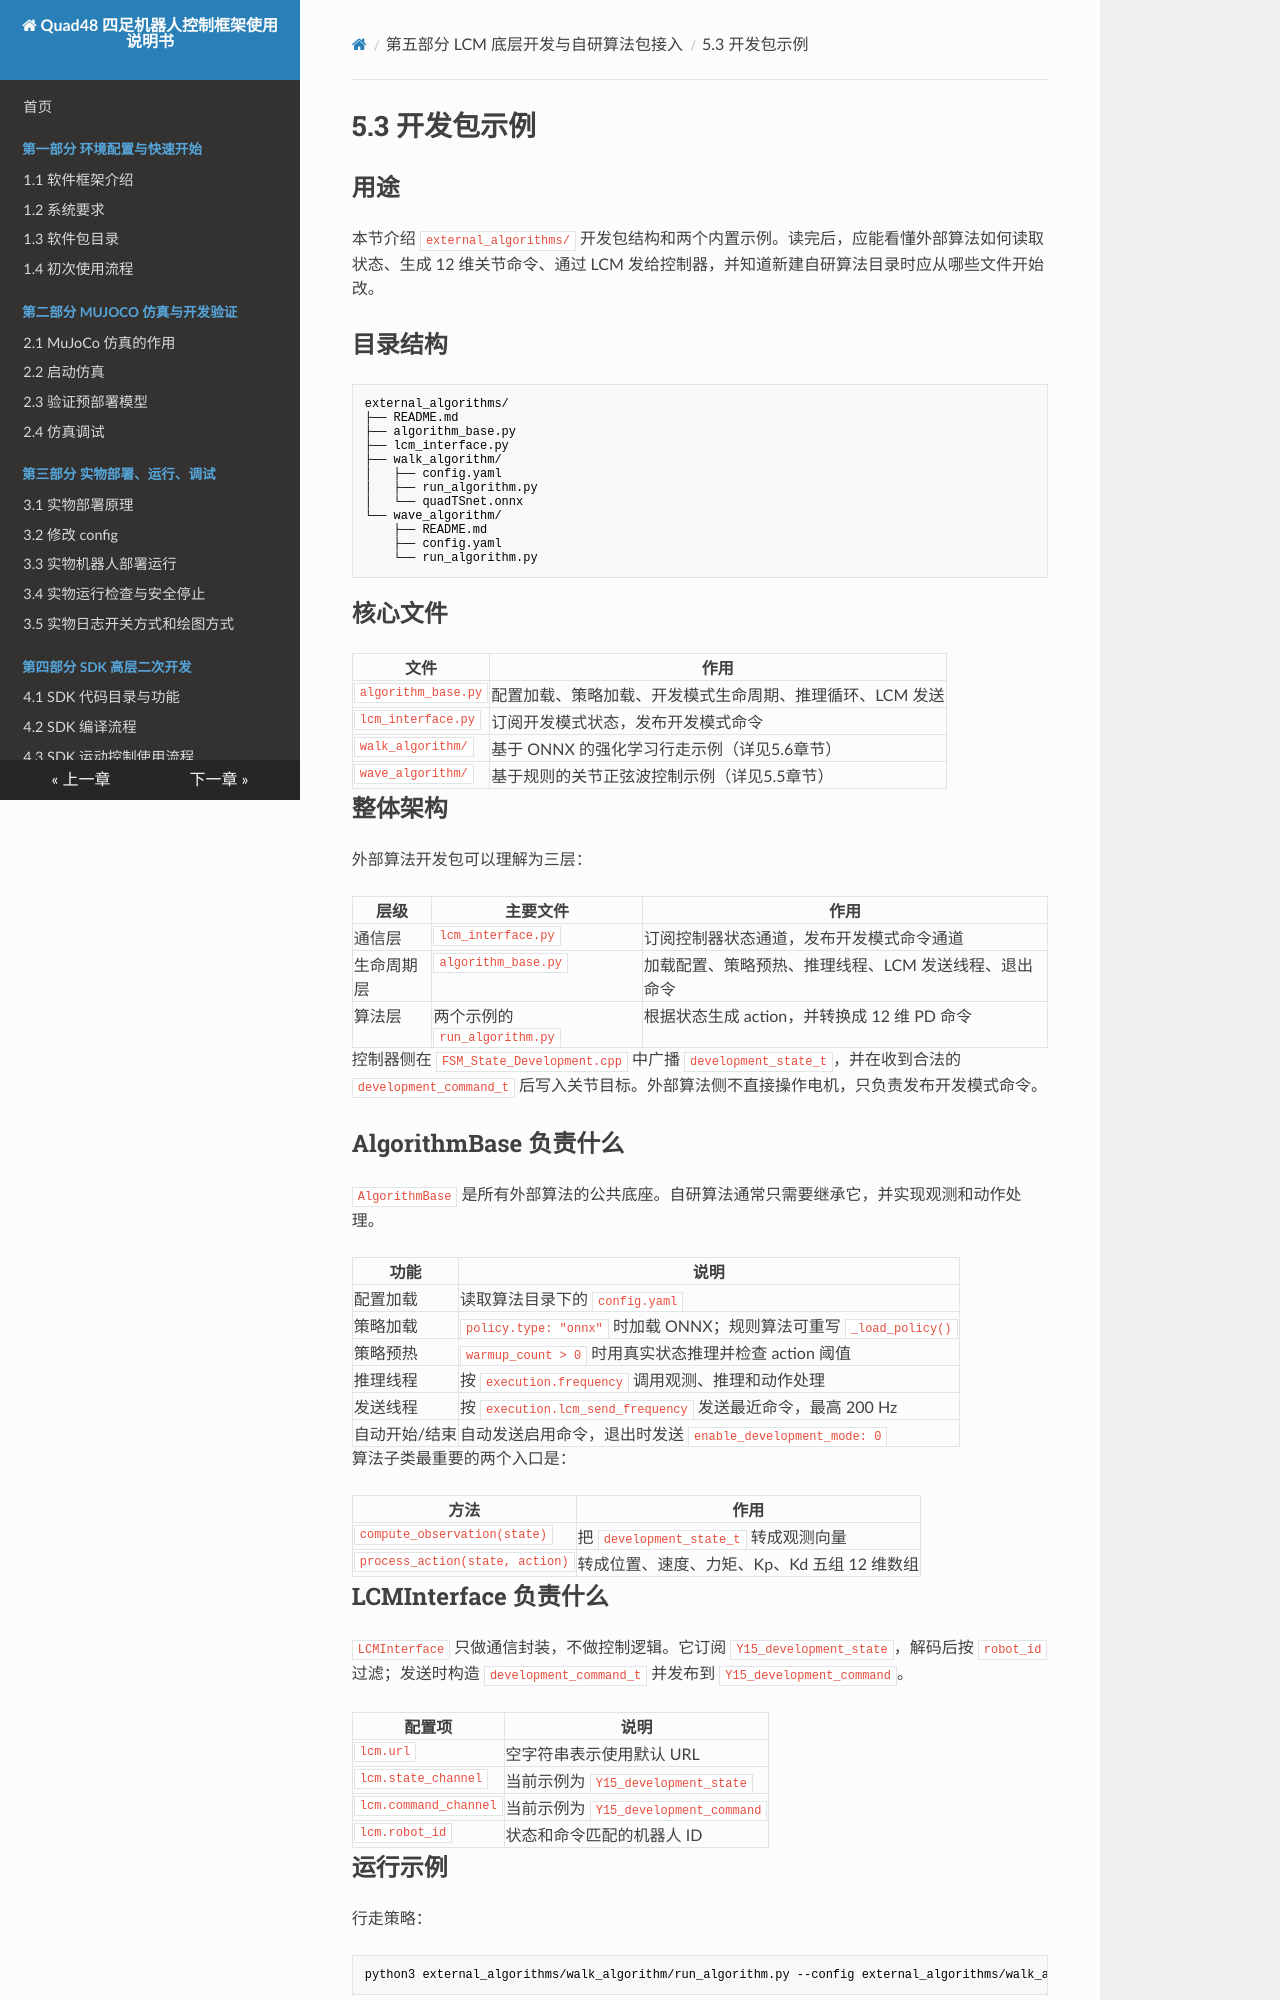

repository: YoboticsHub/yobotics_quad48 · page: zh/part-5-lcm-dev/3.dev-package-examples.html · generator: mkdocs

# 5.3 开发包示例

## 用途

本节介绍 `external_algorithms/` 开发包结构和两个内置示例。读完后，应能看懂外部算法如何读取状态、生成 12 维关节命令、通过 LCM 发给控制器，并知道新建自研算法目录时应从哪些文件开始改。

## 目录结构

```text
external_algorithms/
├── README.md
├── algorithm_base.py
├── lcm_interface.py
├── walk_algorithm/
│   ├── config.yaml
│   ├── run_algorithm.py
│   └── quadTSnet.onnx
└── wave_algorithm/
    ├── README.md
    ├── config.yaml
    └── run_algorithm.py
```

## 核心文件

| 文件 | 作用 |
| --- | --- |
| `algorithm_base.py` | 配置加载、策略加载、开发模式生命周期、推理循环、LCM 发送 |
| `lcm_interface.py` | 订阅开发模式状态，发布开发模式命令 |
| `walk_algorithm/` | 基于 ONNX 的强化学习行走示例（详见5.6章节） |
| `wave_algorithm/` | 基于规则的关节正弦波控制示例（详见5.5章节） |

## 整体架构

外部算法开发包可以理解为三层：

| 层级 | 主要文件 | 作用 |
| --- | --- | --- |
| 通信层 | `lcm_interface.py` | 订阅控制器状态通道，发布开发模式命令通道 |
| 生命周期层 | `algorithm_base.py` | 加载配置、策略预热、推理线程、LCM 发送线程、退出命令 |
| 算法层 | 两个示例的 `run_algorithm.py` | 根据状态生成 action，并转换成 12 维 PD 命令 |

控制器侧在 `FSM_State_Development.cpp` 中广播 `development_state_t`，并在收到合法的 `development_command_t` 后写入关节目标。外部算法侧不直接操作电机，只负责发布开发模式命令。

## AlgorithmBase 负责什么

`AlgorithmBase` 是所有外部算法的公共底座。自研算法通常只需要继承它，并实现观测和动作处理。

| 功能 | 说明 |
| --- | --- |
| 配置加载 | 读取算法目录下的 `config.yaml` |
| 策略加载 | `policy.type: "onnx"` 时加载 ONNX；规则算法可重写 `_load_policy()` |
| 策略预热 | `warmup_count > 0` 时用真实状态推理并检查 action 阈值 |
| 推理线程 | 按 `execution.frequency` 调用观测、推理和动作处理 |
| 发送线程 | 按 `execution.lcm_send_frequency` 发送最近命令，最高 200 Hz |
| 自动开始/结束 | 自动发送启用命令，退出时发送 `enable_development_mode: 0` |

算法子类最重要的两个入口是：

| 方法 | 作用 |
| --- | --- |
| `compute_observation(state)` | 把 `development_state_t` 转成观测向量 |
| `process_action(state, action)` | 转成位置、速度、力矩、Kp、Kd 五组 12 维数组 |

## LCMInterface 负责什么

`LCMInterface` 只做通信封装，不做控制逻辑。它订阅 `Y15_development_state`，解码后按 `robot_id` 过滤；发送时构造 `development_command_t` 并发布到 `Y15_development_command`。

| 配置项 | 说明 |
| --- | --- |
| `lcm.url` | 空字符串表示使用默认 URL |
| `lcm.state_channel` | 当前示例为 `Y15_development_state` |
| `lcm.command_channel` | 当前示例为 `Y15_development_command` |
| `lcm.robot_id` | 状态和命令匹配的机器人 ID |
